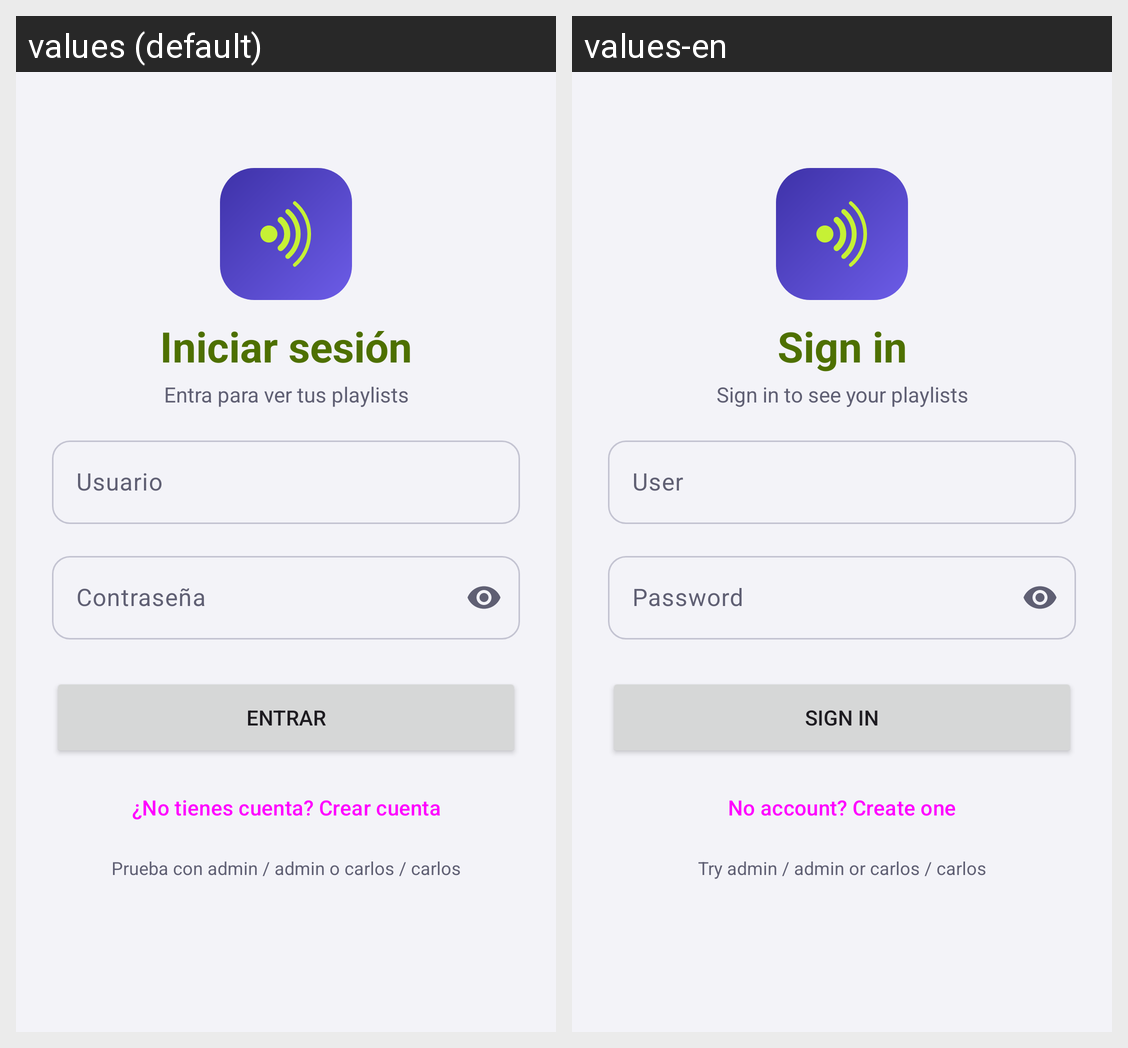

The Android screen above is rendered under two locales of the same app. Produce the string resources it draws, with the default and per-locale values.
Android screen res/layout/activity_login.xml rendered under 2 locales, left to right: values (default), values-en. Device: Nexus 5 (rendered at 1080×1920; each locale shown at half size, 540×960, under a caption strip naming it); theme Theme.Eco.
Strings drawn on this screen, with the default value and each locale's value (text and hints the layout hard-codes, and strings that could not be matched under every locale, appear in the picture but are not listed):

login_titulo
  values: Iniciar sesión
  values-en: Sign in

login_subtitulo
  values: Entra para ver tus playlists
  values-en: Sign in to see your playlists

login_usuario
  values: Usuario
  values-en: User

login_clave
  values: Contraseña
  values-en: Password

login_entrar
  values: Entrar
  values-en: Sign in

login_crear_cuenta
  values: ¿No tienes cuenta? Crear cuenta
  values-en: No account? Create one

login_pista
  values: Prueba con admin / admin o carlos / carlos
  values-en: Try admin / admin or carlos / carlos
